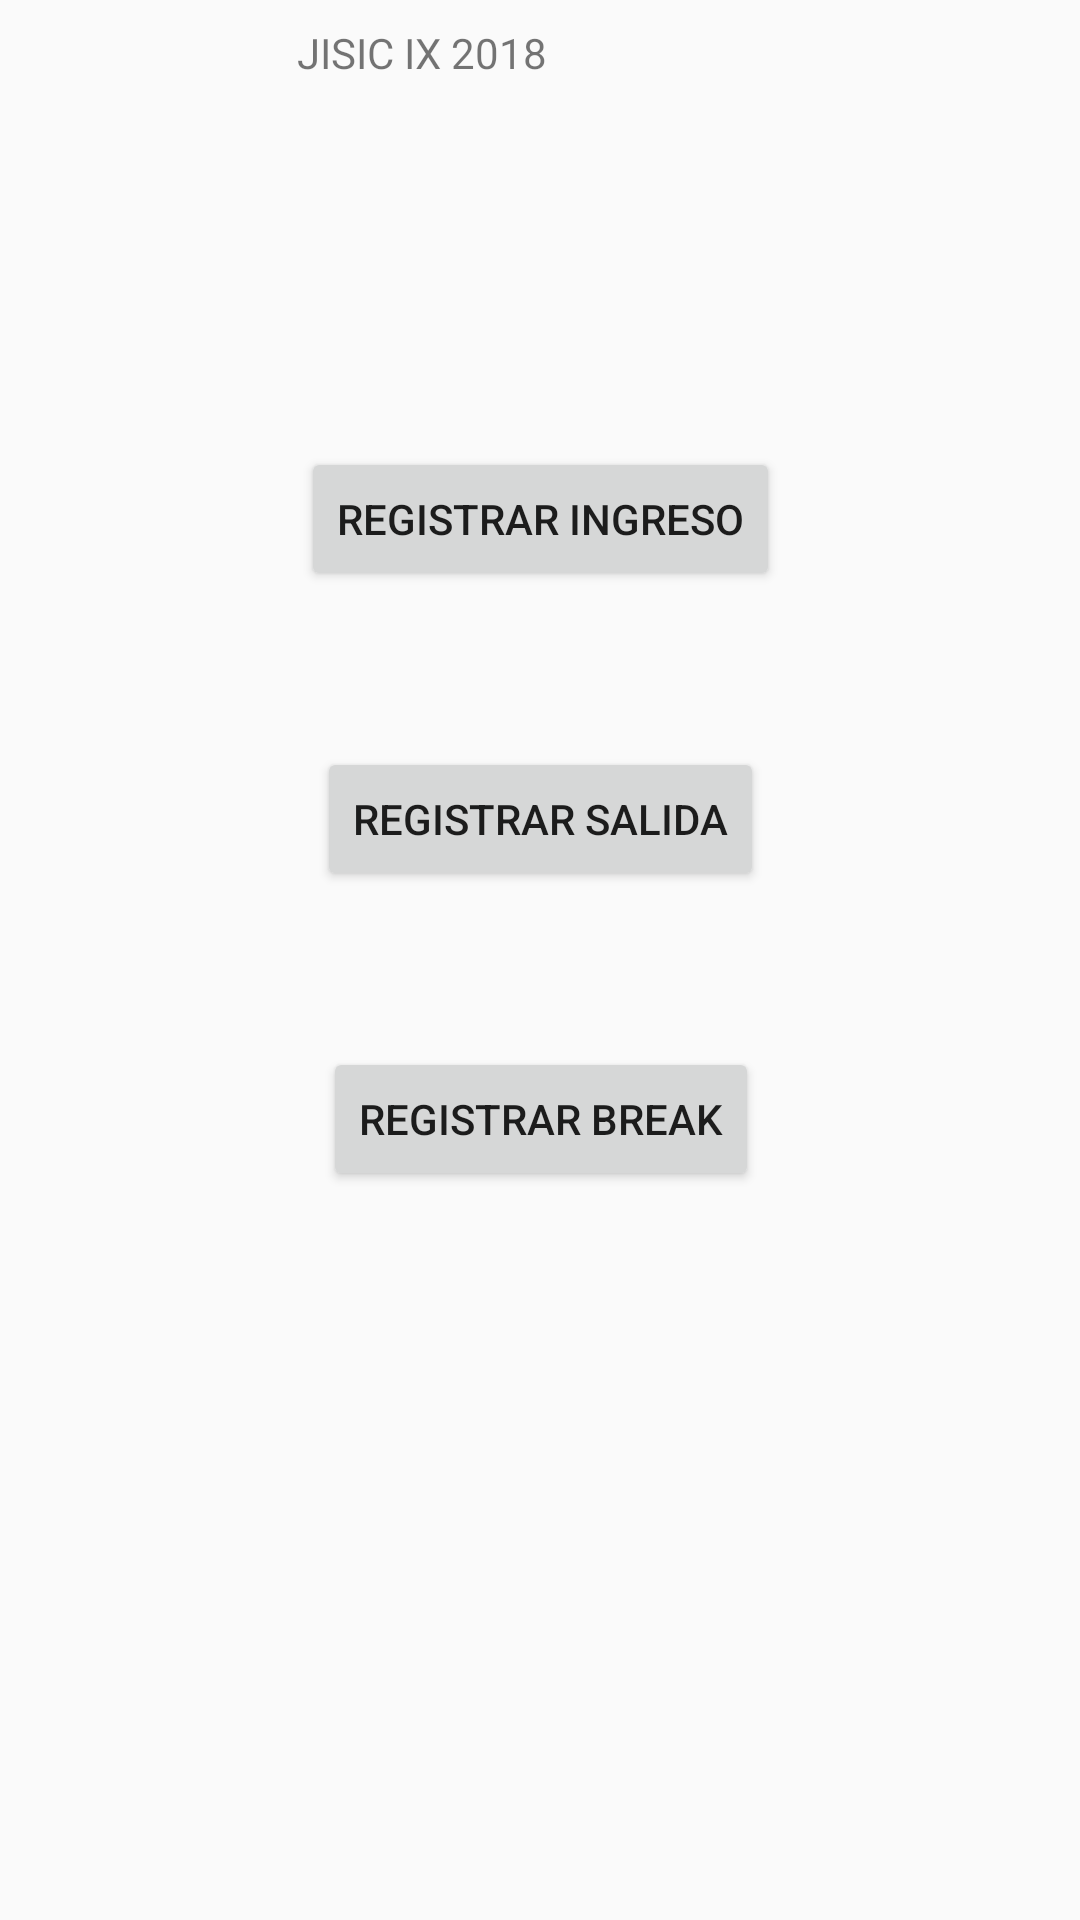

Here is an Android app screen rendered from its layout file. Give the layout XML and the strings, colors and styles it references.
<!-- AndroidManifest.xml: application theme AppTheme -->
<!-- res/layout/activity_pantalla_principal.xml -->
<?xml version="1.0" encoding="utf-8"?>
<android.support.constraint.ConstraintLayout xmlns:android="http://schemas.android.com/apk/res/android"
    xmlns:app="http://schemas.android.com/apk/res-auto"
    xmlns:tools="http://schemas.android.com/tools"
    android:layout_width="match_parent"
    android:layout_height="match_parent"
    tools:context=".PantallaPrincipal">

    <TextView
        android:id="@+id/textView"
        android:layout_width="162dp"
        android:layout_height="45dp"
        android:layout_marginEnd="8dp"
        android:layout_marginLeft="8dp"
        android:layout_marginRight="8dp"
        android:layout_marginStart="8dp"
        android:layout_marginTop="8dp"
        android:text="JISIC IX 2018"
        app:layout_constraintEnd_toEndOf="parent"
        app:layout_constraintStart_toStartOf="parent"
        app:layout_constraintTop_toTopOf="parent" />

    <Button
        android:id="@+id/button"
        android:layout_width="wrap_content"
        android:layout_height="wrap_content"
        android:layout_marginEnd="8dp"
        android:layout_marginLeft="8dp"
        android:layout_marginRight="8dp"
        android:layout_marginStart="8dp"
        android:layout_marginTop="96dp"
        android:text="Registrar Ingreso"
        android:onClick="moverse"
        app:layout_constraintEnd_toEndOf="parent"
        app:layout_constraintStart_toStartOf="parent"
        app:layout_constraintTop_toBottomOf="@+id/textView" />

    <Button
        android:id="@+id/button2"
        android:layout_width="wrap_content"
        android:layout_height="wrap_content"
        android:layout_marginEnd="8dp"
        android:layout_marginLeft="8dp"
        android:layout_marginRight="8dp"
        android:layout_marginStart="8dp"
        android:layout_marginTop="52dp"
        android:text="Registrar Salida"
        android:onClick="moverse"
        app:layout_constraintEnd_toEndOf="parent"
        app:layout_constraintStart_toStartOf="parent"
        app:layout_constraintTop_toBottomOf="@+id/button" />

    <Button
        android:id="@+id/button3"
        android:layout_width="wrap_content"
        android:layout_height="wrap_content"
        android:layout_marginEnd="8dp"
        android:layout_marginLeft="8dp"
        android:layout_marginRight="8dp"
        android:layout_marginStart="8dp"
        android:layout_marginTop="52dp"
        android:text="Registrar Break"
        android:onClick="moverse"
        app:layout_constraintEnd_toEndOf="parent"
        app:layout_constraintHorizontal_bias="0.502"
        app:layout_constraintStart_toStartOf="parent"
        app:layout_constraintTop_toBottomOf="@+id/button2" />
</android.support.constraint.ConstraintLayout>
<!-- resources referenced by this layout -->
<resources>
  <style name="AppTheme" parent="Theme.AppCompat.Light.DarkActionBar">
          
          <item name="colorPrimary">@color/colorPrimary</item>
          <item name="colorPrimaryDark">@color/colorPrimaryDark</item>
          <item name="colorAccent">@color/colorAccent</item>
      </style>
  <!-- not gathered from this repository: default colours our renderer supplied (Android Studio template values) -->
  <color name="colorPrimary">#FF6200EE</color>
  <color name="colorPrimaryDark">#FF3700B3</color>
  <color name="colorAccent">#FF03DAC5</color>
</resources>
